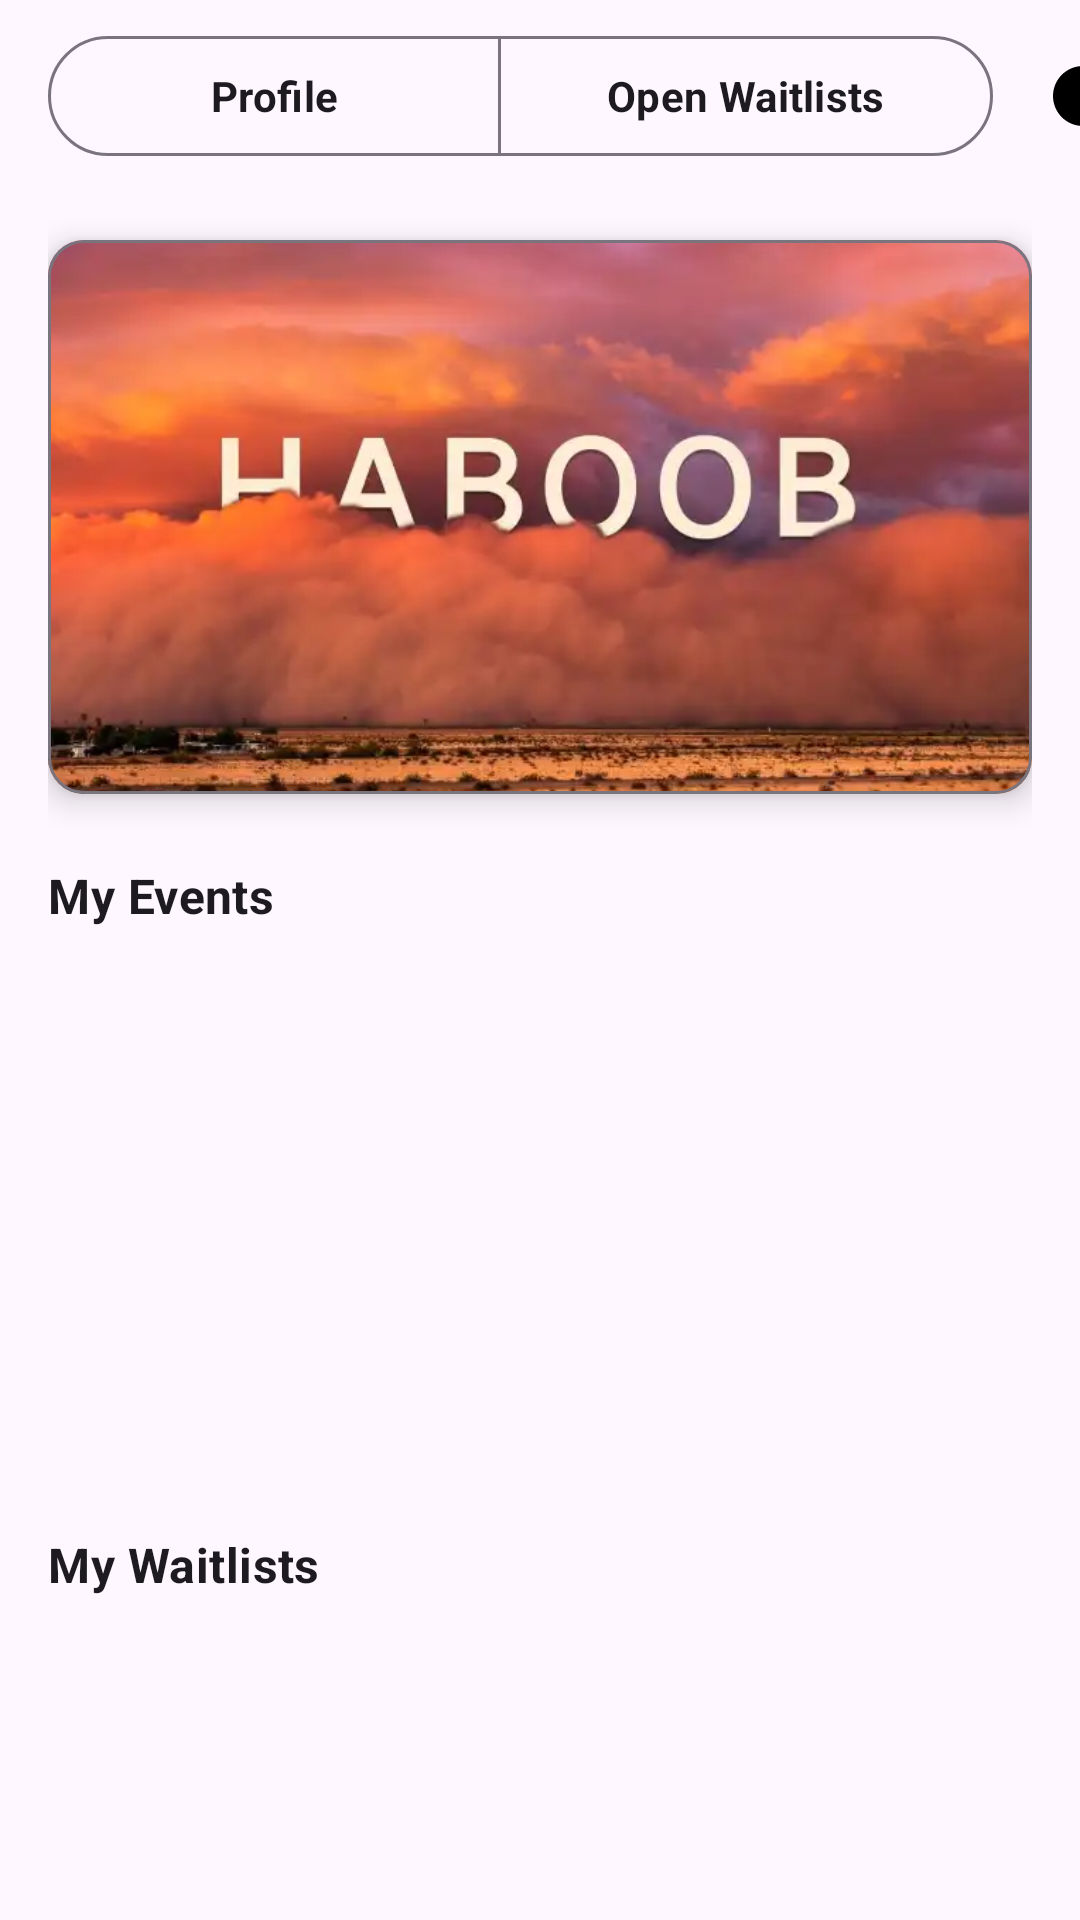

Android layout source for this screen:
<!-- AndroidManifest.xml: application theme Theme.Haboob -->
<!-- res/layout/entrant_main.xml -->
<?xml version="1.0" encoding="utf-8"?>
<androidx.coordinatorlayout.widget.CoordinatorLayout
    xmlns:android="http://schemas.android.com/apk/res/android"
    xmlns:app="http://schemas.android.com/apk/res-auto"
    xmlns:tools="http://schemas.android.com/tools"
    android:id="@+id/entrant_main_root"
    android:layout_width="match_parent"
    android:layout_height="match_parent"
    tools:context=".ui.home.EntrantMainFragment">

    
    <com.google.android.material.appbar.AppBarLayout
        android:id="@+id/appbar"
        android:layout_width="421dp"
        android:layout_height="wrap_content"
        android:background="?attr/colorSurface"
        android:paddingHorizontal="16dp"
        android:paddingTop="8dp"
        android:paddingBottom="8dp"
        app:elevation="0dp">

        
        <LinearLayout
            android:layout_width="wrap_content"
            android:layout_height="wrap_content">

            
            <com.google.android.material.button.MaterialButtonToggleGroup
                android:id="@+id/entrant_toggle_group"
                android:layout_width="315dp"
                android:layout_height="wrap_content"
                android:layout_weight="1"
                app:selectionRequired="true"
                app:singleSelection="true">

                <com.google.android.material.button.MaterialButton
                    android:id="@+id/btn_profile"
                    style="@style/Widget.Material3.Button.OutlinedButton"
                    android:layout_width="131dp"
                    android:layout_height="wrap_content"
                    android:layout_weight="1"
                    android:text="Profile" />

                <com.google.android.material.button.MaterialButton
                    android:id="@+id/btn_browse_waitlists"
                    style="@style/Widget.Material3.Button.OutlinedButton"
                    android:layout_width="wrap_content"
                    android:layout_height="wrap_content"
                    android:layout_weight="1.2"
                    android:text="Open Waitlists" />

            </com.google.android.material.button.MaterialButtonToggleGroup>

            <ImageButton
                android:id="@+id/infoButton"
                android:layout_width="60dp"
                android:layout_height="match_parent"
                android:background="?attr/selectableItemBackgroundBorderless"
                android:tint="@color/black"
                app:srcCompat="@drawable/info_v3"
                />
        </LinearLayout>



    </com.google.android.material.appbar.AppBarLayout>

    
    <androidx.core.widget.NestedScrollView
        android:id="@+id/entrant_scroll"
        android:layout_width="match_parent"
        android:layout_height="match_parent"
        app:layout_behavior="@string/appbar_scrolling_view_behavior">

        <LinearLayout
            android:id="@+id/entrant_content_container"
            android:layout_width="match_parent"
            android:layout_height="wrap_content"
            android:orientation="vertical"
            android:paddingHorizontal="16dp"
            android:paddingTop="8dp"
            android:paddingBottom="24dp">

            
            <com.google.android.material.card.MaterialCardView
                android:id="@+id/entrant_hero_card"
                android:layout_width="match_parent"
                android:layout_height="wrap_content"
                android:layout_marginTop="8dp"
                android:layout_marginBottom="12dp"
                app:cardElevation="6dp"
                app:strokeColor="?attr/colorOutline"
                app:strokeWidth="1dp">

                <ImageView
                    android:id="@+id/entrant_hero_image"
                    android:layout_width="match_parent"
                    android:layout_height="wrap_content"
                    android:adjustViewBounds="true"
                    android:scaleType="centerCrop"
                    android:src="@drawable/haboob" />
            </com.google.android.material.card.MaterialCardView>

            
            <LinearLayout
                android:layout_width="match_parent"
                android:layout_height="wrap_content"
                android:orientation="horizontal"
                android:gravity="center_vertical"
                android:paddingVertical="4dp">

                <TextView
                    android:id="@+id/entrant_title_upcoming"
                    android:layout_width="8dp"
                    android:layout_height="wrap_content"
                    android:layout_weight="1"
                    android:text="My Events"
                    android:textAppearance="@style/TextAppearance.Material3.TitleMedium" />

                <ImageButton
                    android:id="@+id/entrant_btn_upcoming_more"
                    android:layout_width="36dp"
                    android:layout_height="36dp"
                    android:background="?attr/selectableItemBackgroundBorderless"
                    android:contentDescription="See all upcoming"
                    app:srcCompat="@drawable/ic_search_24" />
            </LinearLayout>

            <androidx.recyclerview.widget.RecyclerView
                android:id="@+id/entrant_rv_upcoming"
                android:layout_width="match_parent"
                android:layout_height="175dp"
                android:clipToPadding="false"
                android:paddingBottom="12dp"
                app:layoutManager="androidx.recyclerview.widget.LinearLayoutManager"
                tools:listitem="@layout/item_event_image" />

            
            <LinearLayout
                android:layout_width="match_parent"
                android:layout_height="wrap_content"
                android:orientation="horizontal"
                android:gravity="center_vertical"
                android:paddingVertical="8dp">

                <TextView
                    android:id="@+id/entrant_title_waitlists"
                    android:layout_width="0dp"
                    android:layout_height="wrap_content"
                    android:layout_weight="1"
                    android:text="My Waitlists"
                    android:textAppearance="@style/TextAppearance.Material3.TitleMedium" />

                <ImageButton
                    android:id="@+id/entrant_btn_waitlists_more"
                    android:layout_width="36dp"
                    android:layout_height="36dp"
                    android:background="?attr/selectableItemBackgroundBorderless"
                    android:contentDescription="See all wait-lists"
                    app:srcCompat="@drawable/ic_search_24"
                    />
            </LinearLayout>

            <androidx.recyclerview.widget.RecyclerView
                android:id="@+id/entrant_rv_waitlists"
                android:layout_width="match_parent"
                android:layout_height="175dp"
                android:clipToPadding="false"
                app:layoutManager="androidx.recyclerview.widget.LinearLayoutManager" />

        </LinearLayout>
    </androidx.core.widget.NestedScrollView>


</androidx.coordinatorlayout.widget.CoordinatorLayout>
<!-- res/layout/item_event_image.xml (included above) -->
<?xml version="1.0" encoding="utf-8"?>
<com.google.android.material.card.MaterialCardView
    xmlns:android="http://schemas.android.com/apk/res/android"
    xmlns:app="http://schemas.android.com/apk/res-auto"
    android:layout_width="160dp"
    android:layout_height="wrap_content"
    android:layout_marginEnd="12dp"
    app:cardElevation="2dp"
    app:cardCornerRadius="8dp"
    android:clickable="true"
    android:focusable="true"
    android:foreground="?android:attr/selectableItemBackground">

    <LinearLayout
        android:layout_width="match_parent"
        android:layout_height="wrap_content"
        android:orientation="vertical">

        
        <FrameLayout
            android:layout_width="match_parent"
            android:layout_height="120dp">

            <ImageView
                android:id="@+id/image_event"
                android:layout_width="match_parent"
                android:layout_height="match_parent"
                android:scaleType="centerCrop"
                android:contentDescription="@null" />

            
            <View
                android:id="@+id/red_dot_indicator"
                android:layout_width="15dp"
                android:layout_height="15dp"
                android:layout_gravity="top|start"
                android:layout_marginStart="4dp"
                android:layout_marginTop="4dp"
                android:background="@drawable/red_dot"
                android:visibility="gone" />
        </FrameLayout>

        
        <TextView
            android:id="@+id/eventTitle"
            android:layout_width="match_parent"
            android:layout_height="wrap_content"
            android:padding="8dp"
            android:textSize="12sp"
            android:textStyle="bold"
            android:textColor="@android:color/black"
            android:ellipsize="end"
            android:maxLines="2"
            android:minHeight="48dp"
            android:gravity="center_vertical"
            />
    </LinearLayout>
</com.google.android.material.card.MaterialCardView>
<!-- resources referenced by this layout -->
<resources>
  <color name="black">#FF000000</color>
  <!-- drawable haboob: webp bitmap (drawable, 13940 bytes) -->
  <!-- drawable info_v3 (drawable) -->
  <vector xmlns:android="http://schemas.android.com/apk/res/android"
      android:width="24dp"
      android:height="24dp"
      android:viewportWidth="24"
      android:viewportHeight="24"
      android:tint="?attr/colorControlNormal">
  
      <path
          android:fillColor="@android:color/black"
          android:pathData="M12,2C6.48,2 2,6.48 2,12s4.48,10 10,10 10,-4.48 10,-10S17.52,2 12,2zM13,17h-2v-6h2v6zM13,9h-2V7h2v2z"/>
  </vector>
  <!-- drawable red_dot (drawable) -->
  <?xml version="1.0" encoding="utf-8"?>
  <shape xmlns:android="http://schemas.android.com/apk/res/android"
      android:shape="oval">
      <solid android:color="#FF0000" />
      <size
          android:width="15dp"
          android:height="15dp" />
  </shape>
  <style name="Theme.Haboob" parent="Theme.Material3.DayNight.NoActionBar">
          
          <item name="colorPrimary">@color/purple_500</item>
          <item name="colorPrimaryVariant">@color/purple_700</item>
          <item name="colorOnPrimary">@color/white</item>
          
          <item name="colorSecondary">@color/teal_200</item>
          <item name="colorSecondaryVariant">@color/teal_700</item>
          <item name="colorOnSecondary">@color/black</item>
          
          <item name="android:statusBarColor">?attr/colorPrimaryVariant</item>
          
  
          
          <item name="toolbarStyle">@style/CustomToolbar</item>
  
          <style name="CustomToolbar" parent="Widget.Material3.Toolbar">
              <item name="titleTextAppearance">@style/ToolbarTitleText</item>
          </style>
  
          <style name="ToolbarTitleText" parent="TextAppearance.Material3.TitleLarge">
              <item name="fontFamily">@font/montserrat_semibold</item>
              <item name="android:textStyle">bold</item>
          </style>
  
      </style>
  <color name="purple_500">#FF6200EE</color>
  <color name="purple_700">#FF3700B3</color>
  <color name="white">#FFFFFFFF</color>
  <color name="teal_200">#FF03DAC5</color>
  <color name="teal_700">#FF018786</color>
</resources>
